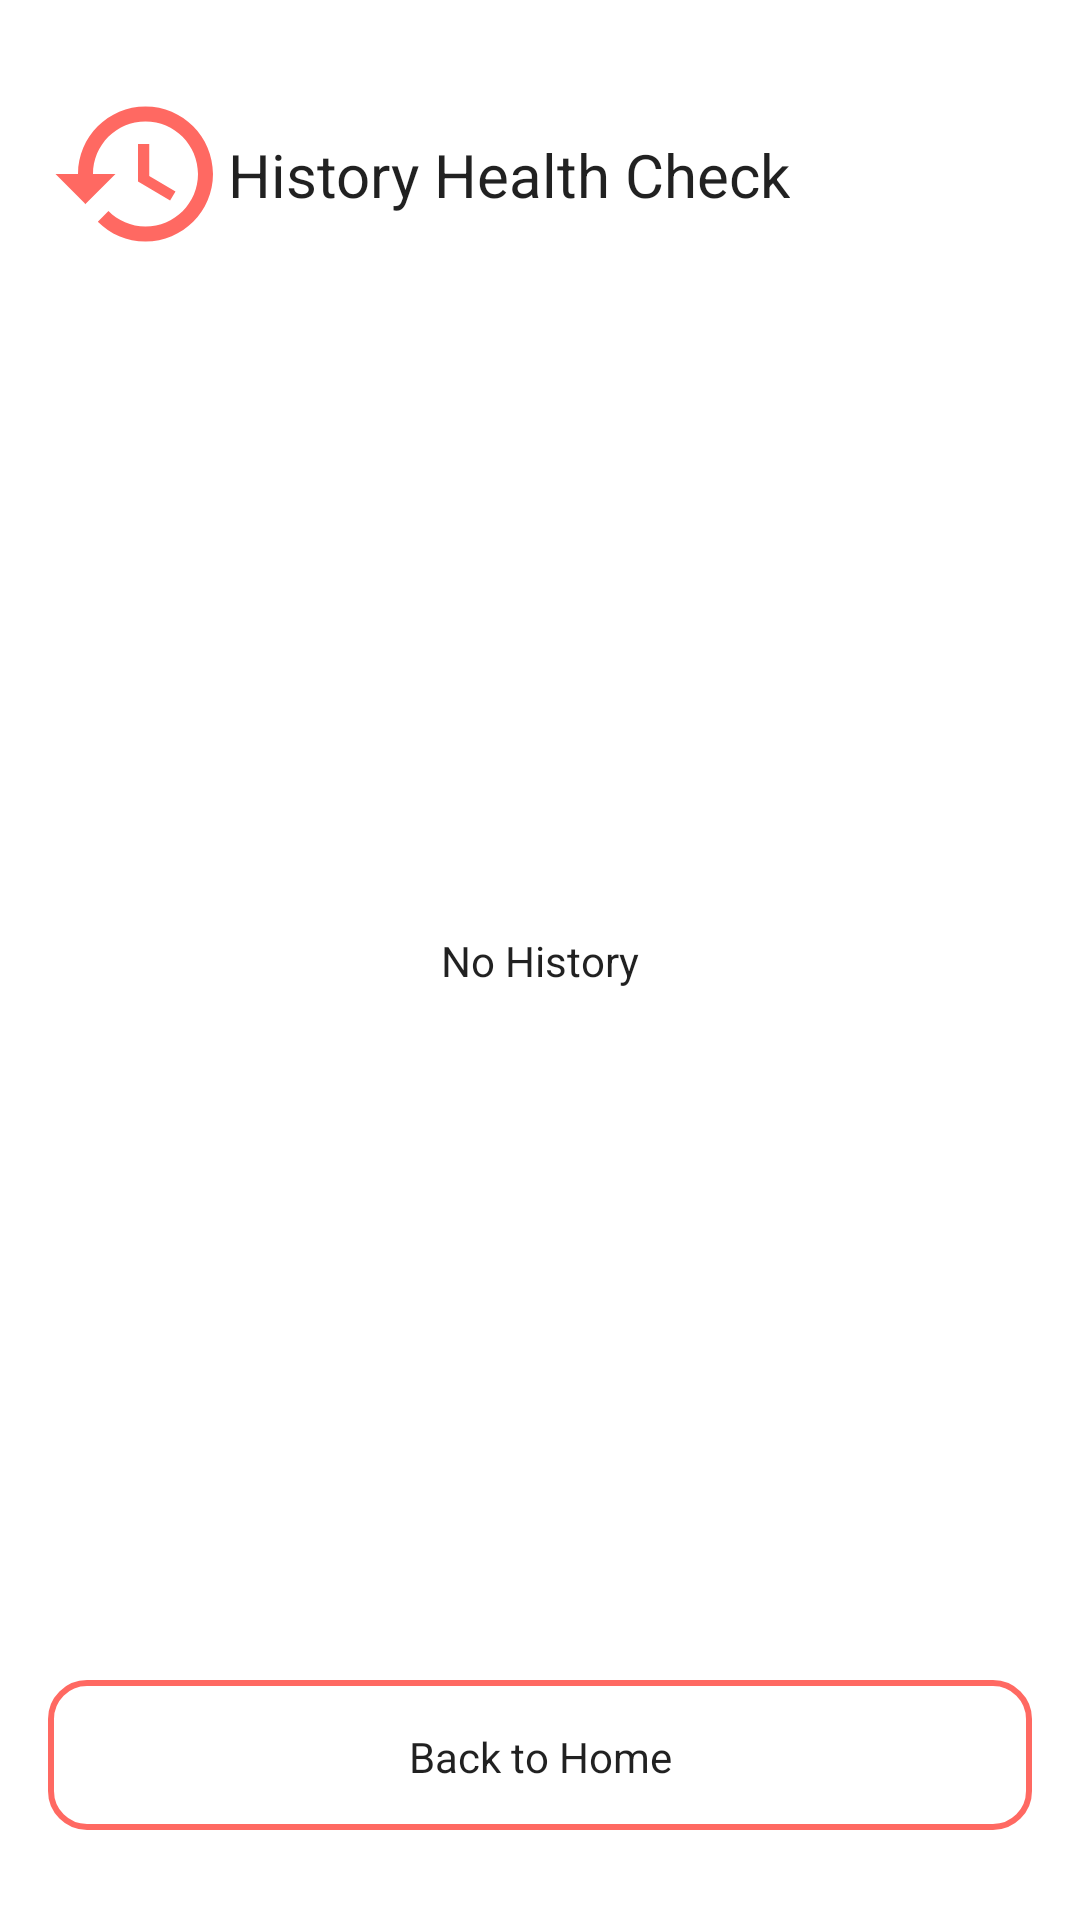

Write the Android layout XML for this screen, with the resource values it uses.
<!-- AndroidManifest.xml: application theme Theme.Felicare -->
<!-- res/layout/activity_history.xml -->
<?xml version="1.0" encoding="utf-8"?>
<androidx.constraintlayout.widget.ConstraintLayout xmlns:android="http://schemas.android.com/apk/res/android"
    xmlns:app="http://schemas.android.com/apk/res-auto"
    xmlns:tools="http://schemas.android.com/tools"
    android:layout_width="match_parent"
    android:layout_height="match_parent"
    android:paddingLeft="16dp"
    android:paddingRight="16dp"
    tools:context=".ui.HistoryActivity">
    <ImageView
        android:id="@+id/imageView2"
        android:layout_width="60dp"
        android:layout_height="60dp"
        android:src="@drawable/ic_history"
        android:layout_marginTop="28dp"
        app:layout_constraintStart_toStartOf="parent"
        app:layout_constraintTop_toTopOf="parent" />

    <TextView
        android:id="@+id/textView"
        style="@style/TextAppearance.Felicare.Title"
        android:layout_width="wrap_content"
        android:layout_height="wrap_content"
        android:text="@string/history_health_check"
        app:layout_constraintBottom_toBottomOf="@+id/imageView2"
        app:layout_constraintStart_toEndOf="@+id/imageView2"
        app:layout_constraintTop_toTopOf="@+id/imageView2" />

    <TextView
        android:id="@+id/textView2"
        style="@style/TextAppearance.Felicare.Body1"
        android:layout_width="wrap_content"
        android:layout_height="wrap_content"
        android:text="@string/no_history"
        app:layout_constraintBottom_toBottomOf="parent"
        app:layout_constraintEnd_toEndOf="parent"
        app:layout_constraintStart_toStartOf="parent"
        app:layout_constraintTop_toTopOf="parent" />

    <Button
        android:id="@+id/btn_home"
        style="@style/TextAppearance.Felicare.Button"
        android:layout_width="match_parent"
        android:layout_height="50dp"
        android:layout_marginBottom="30dp"
        android:background="@drawable/bg_button_outlined"
        android:text="@string/back_to_home"
        app:layout_constraintBottom_toBottomOf="parent"
        app:layout_constraintEnd_toEndOf="parent"
        app:layout_constraintStart_toStartOf="parent" />

</androidx.constraintlayout.widget.ConstraintLayout>
<!-- resources referenced by this layout -->
<resources>
  <!-- drawable bg_button_outlined (drawable) -->
  <?xml version="1.0" encoding="utf-8"?>
  <selector xmlns:android="http://schemas.android.com/apk/res/android">
      <item>
          <shape>
              <corners android:radius="12dp" />
              <stroke android:color="@color/orange" android:width="2dp" />
              <padding android:bottom="16dp" android:left="16dp" android:right="16dp" android:top="16dp" />
          </shape>
      </item>
  </selector>
  <!-- drawable ic_history (drawable) -->
  <vector android:height="24dp" android:tint="#FF6962"
      android:viewportHeight="24" android:viewportWidth="24"
      android:width="24dp" xmlns:android="http://schemas.android.com/apk/res/android">
      <path android:fillColor="@android:color/white" android:pathData="M13,3c-4.97,0 -9,4.03 -9,9L1,12l3.89,3.89 0.07,0.14L9,12L6,12c0,-3.87 3.13,-7 7,-7s7,3.13 7,7 -3.13,7 -7,7c-1.93,0 -3.68,-0.79 -4.94,-2.06l-1.42,1.42C8.27,19.99 10.51,21 13,21c4.97,0 9,-4.03 9,-9s-4.03,-9 -9,-9zM12,8v5l4.28,2.54 0.72,-1.21 -3.5,-2.08L13.5,8L12,8z"/>
  </vector>
  <string name="back_to_home">Back to Home</string>
  <string name="history_health_check">History Health Check</string>
  <string name="no_history">No History</string>
  <style name="TextAppearance.Felicare.Body1" parent="TextAppearance.AppCompat.Body1" tools:keep="@style/TextAppearance_Felicare_Body1">
          <item name="fontFamily">@font/poppins_regular</item>
      </style>
  <style name="TextAppearance.Felicare.Button" parent="Widget.AppCompat.Button" tools:keep="@style/TextAppearance_Felicare_Button">
          <item name="fontFamily">@font/poppins_semibold</item>
          <item name="android:textAllCaps">false</item>
          <item name="color">?attr/colorOnPrimary</item>
      </style>
  <style name="TextAppearance.Felicare.Title" parent="TextAppearance.AppCompat.Title" tools:keep="@style/TextAppearance_Felicare_Title">
          <item name="fontFamily">@font/poppins_semibold</item>
      </style>
  <style name="Theme.Felicare" parent="Theme.MaterialComponents.DayNight.NoActionBar">
          
          <item name="colorPrimary">@color/orange</item>
          <item name="colorPrimaryVariant">@color/orange_light</item>
          <item name="colorOnPrimary">@color/white</item>
          
          <item name="colorSecondary">@color/orange</item>
          <item name="colorSecondaryVariant">@color/brown</item>
          <item name="colorOnSecondary">@color/black</item>
          
          <item name="android:statusBarColor" tools:targetApi="l">?attr/colorPrimary</item>
          
      </style>
  <color name="orange">#FF6962</color>
  <color name="orange_light">#FFB6A5</color>
  <color name="white">#FFFFFFFF</color>
  <color name="brown">#804042</color>
  <color name="black">#FF000000</color>
</resources>
